2-way image classification set "deep_learn" from GitHub (jsnagai/Automated-Stomata-Classification-and-Detection-in-Microscope-Images-of-Maize-Cultivars); label vocabulary: erro, stoma.

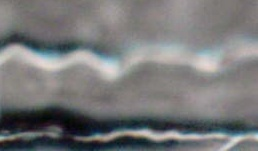
Label: erro

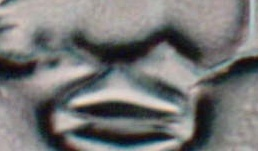
Label: stoma

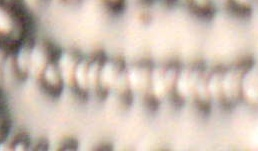
Label: erro

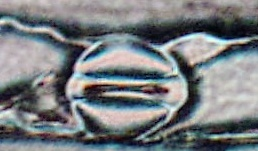
Label: stoma

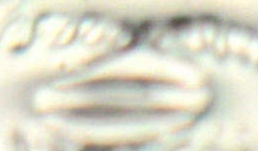
Label: stoma

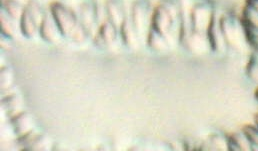
Label: erro
